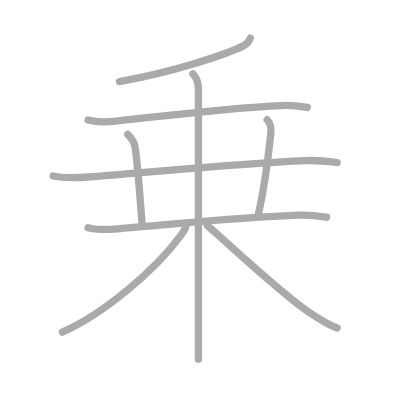
t = 0.00 s
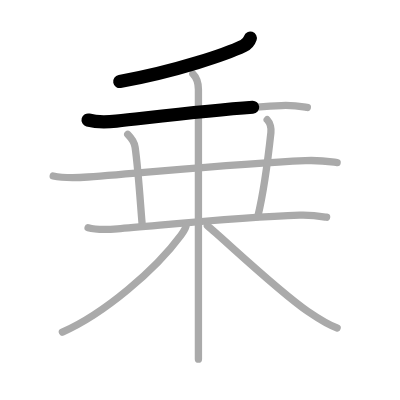
t = 1.75 s
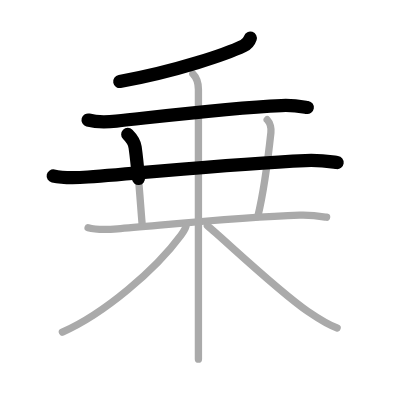
t = 3.50 s
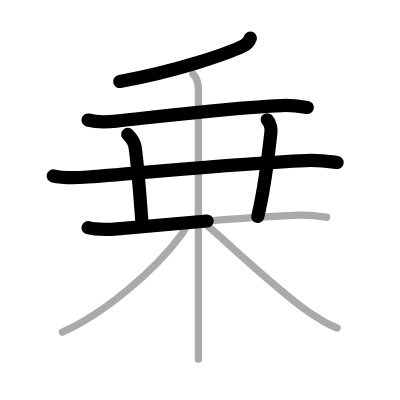
t = 5.50 s
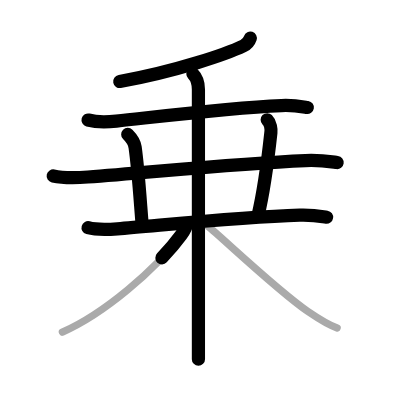
t = 7.25 s
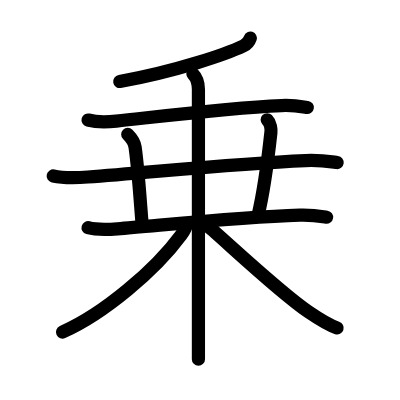
t = 9.00 s

The animated SVG that drew these frames (rendered in a browser with its animation timeline set to each time). Animation: 9 SMIL elements (animate=9); one cycle of 9.00 s.

<?xml version="1.0" standalone="no"?>
<!DOCTYPE svg PUBLIC "-//W3C//DTD SVG 1.1//EN"   "http://www.w3.org/Graphics/SVG/1.1/DTD/svg11.dtd">
<svg width="400px" height="400px"  version="1.1" xmlns="http://www.w3.org/2000/svg">
  <defs>
    <marker id="Triangle" viewBox="0 0 10 10" refX="0" refY="5" markerUnits="strokeWidth" markerWidth="3" style="stroke-opacity:0%;fill:#aaaaaa;" markerHeight="2" orient="auto">
      <path d="M 0 0 L 10 5 L 0 10 z" />
    </marker>
    
    <marker id="Arrow" viewBox="0 0 10 10" refX="5" refY="5" markerUnits="strokeWidth" markerWidth="1.8" style="stroke-opacity:0%;fill:#770000;" markerHeight="2" orient="auto">
      <path d="M 0 4 L 6 4 L 4 1 L 10 5 L 4 9 L 6 6 L 0 6 z" />
        <circle cx="5" cy="5" r="5" />
      </marker>
    
    <marker id="TriangleRed" viewBox="0 0 10 10" refX="0" refY="5" markerUnits="strokeWidth" markerWidth="3" style="stroke-opacity:0%;fill:#CC0000;" markerHeight="2" orient="auto">
      <path d="M 0 0 L 10 5 L 0 10 z" />
    </marker>
    
    <marker id="ArrowRed" viewBox="0 0 10 10" refX="5" refY="5" markerUnits="strokeWidth" markerWidth="1.8" style="stroke-opacity:0%;fill:#CC0000;" markerHeight="2" orient="auto">
      <path d="M 0 4 L 6 4 L 4 1 L 10 5 L 4 9 L 6 6 L 0 6 z" />
        <circle cx="5" cy="5" r="5" />
      </marker>
    
  </defs>
  
  <path style="fill:#ffffff; fill-opacity:100%; fill-rule:evenodd; stroke-width:0;" d="M 0 0 L 400px 0 L 400px 400px L 0 400px L 0 0" />

  <g transform="scale(3.6697247706422 3.6697247706422)">
<path style="fill:none; fill-opacity:0%; fill-rule:evenodd; stroke:#aaaaaa; stroke-opacity:100%; stroke-width: 1.5pt; stroke-linejoin:round; stroke-linecap:round;" d="M68.21 10.39c-0.33 0.98-0.83 1.61-1.87 2.11c-4.32 2.09-17.96 6.87-33.78 9.72"></path>
<path style="fill:none; fill-opacity:0%; fill-rule:evenodd; stroke:#aaaaaa; stroke-opacity:100%; stroke-width: 1.5pt; stroke-linejoin:round; stroke-linecap:round;" d="M24 32.7c2.01 0.54 5.71 0.51 7.71 0.29c14.85-1.62 30.99-3.62 45-4.23c3.35-0.15 5.36 0.26 7.04 0.53"></path>
<path style="fill:none; fill-opacity:0%; fill-rule:evenodd; stroke:#aaaaaa; stroke-opacity:100%; stroke-width: 1.5pt; stroke-linejoin:round; stroke-linecap:round;" d="M14.5 47.95c2.47 0.54 7 0.46 9.46 0.29c16.04-1.12 39.16-3.62 59.27-4.48c4.11-0.18 6.58 0.26 8.64 0.53"></path>
<path style="fill:none; fill-opacity:0%; fill-rule:evenodd; stroke:#aaaaaa; stroke-opacity:100%; stroke-width: 1.5pt; stroke-linejoin:round; stroke-linecap:round;" d="M34.81 36.63c1.28 1.28 1.82 2.13 2.01 3.5c0.93 6.62 1.53 16.82 1.93 21.12"></path>
<path style="fill:none; fill-opacity:0%; fill-rule:evenodd; stroke:#aaaaaa; stroke-opacity:100%; stroke-width: 1.5pt; stroke-linejoin:round; stroke-linecap:round;" d="M72.81 32.63c0.9 0.9 1.11 2.6 1.01 3.5C73.25 41.38 72 51.75 70.25 59"></path>
<path style="fill:none; fill-opacity:0%; fill-rule:evenodd; stroke:#aaaaaa; stroke-opacity:100%; stroke-width: 1.5pt; stroke-linejoin:round; stroke-linecap:round;" d="M24 62.05c2.09 0.58 5.92 0.47 8 0.31c10.56-0.79 32.6-3.2 49.69-3.72c3.48-0.11 5.57 0.28 7.31 0.56"></path>
<path style="fill:none; fill-opacity:0%; fill-rule:evenodd; stroke:#aaaaaa; stroke-opacity:100%; stroke-width: 1.5pt; stroke-linejoin:round; stroke-linecap:round;" d="M52.56 20.13c0.84 0.84 1.51 2.62 1.51 4.25c0 4.61 0 48.92 0 66.99c0 2.98 0 5.25 0 6.51"></path>
<path style="fill:none; fill-opacity:0%; fill-rule:evenodd; stroke:#aaaaaa; stroke-opacity:100%; stroke-width: 1.5pt; stroke-linejoin:round; stroke-linecap:round;" d="M50.75 61.25c0 0.62-0.7 1.85-1.41 2.81C42.35 73.56 28.38 85.46 17 90.5"></path>
<path style="fill:none; fill-opacity:0%; fill-rule:evenodd; stroke:#aaaaaa; stroke-opacity:100%; stroke-width: 1.5pt; stroke-linejoin:round; stroke-linecap:round;" d="M56.5 61.5c4.2 3.45 19.42 17.95 27.52 23.46c2.64 1.8 5.19 3.54 7.85 4.41"></path>

<path style="fill:none; fill-opacity:0%; fill-rule:evenodd; stroke:#000000; stroke-opacity:100%; stroke-width: 2.7pt; stroke-linejoin:round; stroke-linecap:round;" d="M68.21 10.39c-0.33 0.98-0.83 1.61-1.87 2.11c-4.32 2.09-17.96 6.87-33.78 9.72" pathLength="100" stroke-dashoffset="100" stroke-dasharray="100 105"><animate id="dashAnim1" attributeName="stroke-dashoffset" from="100" to="0" dur="1s" calcMode="linear" fill="freeze"/></path>
<path style="fill:none; fill-opacity:0%; fill-rule:evenodd; stroke:#000000; stroke-opacity:100%; stroke-width: 2.7pt; stroke-linejoin:round; stroke-linecap:round;" d="M24 32.7c2.01 0.54 5.71 0.51 7.71 0.29c14.85-1.62 30.99-3.62 45-4.23c3.35-0.15 5.36 0.26 7.04 0.53" pathLength="100" stroke-dashoffset="100" stroke-dasharray="100 105"><animate id="dashAnim2" attributeName="stroke-dashoffset" from="100" to="0" dur="1s" calcMode="linear" begin="dashAnim1.end" fill="freeze"/></path>
<path style="fill:none; fill-opacity:0%; fill-rule:evenodd; stroke:#000000; stroke-opacity:100%; stroke-width: 2.7pt; stroke-linejoin:round; stroke-linecap:round;" d="M14.5 47.95c2.47 0.54 7 0.46 9.46 0.29c16.04-1.12 39.16-3.62 59.27-4.48c4.11-0.18 6.58 0.26 8.64 0.53" pathLength="100" stroke-dashoffset="100" stroke-dasharray="100 105"><animate id="dashAnim3" attributeName="stroke-dashoffset" from="100" to="0" dur="1s" calcMode="linear" begin="dashAnim2.end" fill="freeze"/></path>
<path style="fill:none; fill-opacity:0%; fill-rule:evenodd; stroke:#000000; stroke-opacity:100%; stroke-width: 2.7pt; stroke-linejoin:round; stroke-linecap:round;" d="M34.81 36.63c1.28 1.28 1.82 2.13 2.01 3.5c0.93 6.62 1.53 16.82 1.93 21.12" pathLength="100" stroke-dashoffset="100" stroke-dasharray="100 105"><animate id="dashAnim4" attributeName="stroke-dashoffset" from="100" to="0" dur="1s" calcMode="linear" begin="dashAnim3.end" fill="freeze"/></path>
<path style="fill:none; fill-opacity:0%; fill-rule:evenodd; stroke:#000000; stroke-opacity:100%; stroke-width: 2.7pt; stroke-linejoin:round; stroke-linecap:round;" d="M72.81 32.63c0.9 0.9 1.11 2.6 1.01 3.5C73.25 41.38 72 51.75 70.25 59" pathLength="100" stroke-dashoffset="100" stroke-dasharray="100 105"><animate id="dashAnim5" attributeName="stroke-dashoffset" from="100" to="0" dur="1s" calcMode="linear" begin="dashAnim4.end" fill="freeze"/></path>
<path style="fill:none; fill-opacity:0%; fill-rule:evenodd; stroke:#000000; stroke-opacity:100%; stroke-width: 2.7pt; stroke-linejoin:round; stroke-linecap:round;" d="M24 62.05c2.09 0.58 5.92 0.47 8 0.31c10.56-0.79 32.6-3.2 49.69-3.72c3.48-0.11 5.57 0.28 7.31 0.56" pathLength="100" stroke-dashoffset="100" stroke-dasharray="100 105"><animate id="dashAnim6" attributeName="stroke-dashoffset" from="100" to="0" dur="1s" calcMode="linear" begin="dashAnim5.end" fill="freeze"/></path>
<path style="fill:none; fill-opacity:0%; fill-rule:evenodd; stroke:#000000; stroke-opacity:100%; stroke-width: 2.7pt; stroke-linejoin:round; stroke-linecap:round;" d="M52.56 20.13c0.84 0.84 1.51 2.62 1.51 4.25c0 4.61 0 48.92 0 66.99c0 2.98 0 5.25 0 6.51" pathLength="100" stroke-dashoffset="100" stroke-dasharray="100 105"><animate id="dashAnim7" attributeName="stroke-dashoffset" from="100" to="0" dur="1s" calcMode="linear" begin="dashAnim6.end" fill="freeze"/></path>
<path style="fill:none; fill-opacity:0%; fill-rule:evenodd; stroke:#000000; stroke-opacity:100%; stroke-width: 2.7pt; stroke-linejoin:round; stroke-linecap:round;" d="M50.75 61.25c0 0.62-0.7 1.85-1.41 2.81C42.35 73.56 28.38 85.46 17 90.5" pathLength="100" stroke-dashoffset="100" stroke-dasharray="100 105"><animate id="dashAnim8" attributeName="stroke-dashoffset" from="100" to="0" dur="1s" calcMode="linear" begin="dashAnim7.end" fill="freeze"/></path>
<path style="fill:none; fill-opacity:0%; fill-rule:evenodd; stroke:#000000; stroke-opacity:100%; stroke-width: 2.7pt; stroke-linejoin:round; stroke-linecap:round;" d="M56.5 61.5c4.2 3.45 19.42 17.95 27.52 23.46c2.64 1.8 5.19 3.54 7.85 4.41" pathLength="100" stroke-dashoffset="100" stroke-dasharray="100 105"><animate id="dashAnim9" attributeName="stroke-dashoffset" from="100" to="0" dur="1s" calcMode="linear" begin="dashAnim8.end" fill="freeze"/></path>

</g>

</svg>  
          
